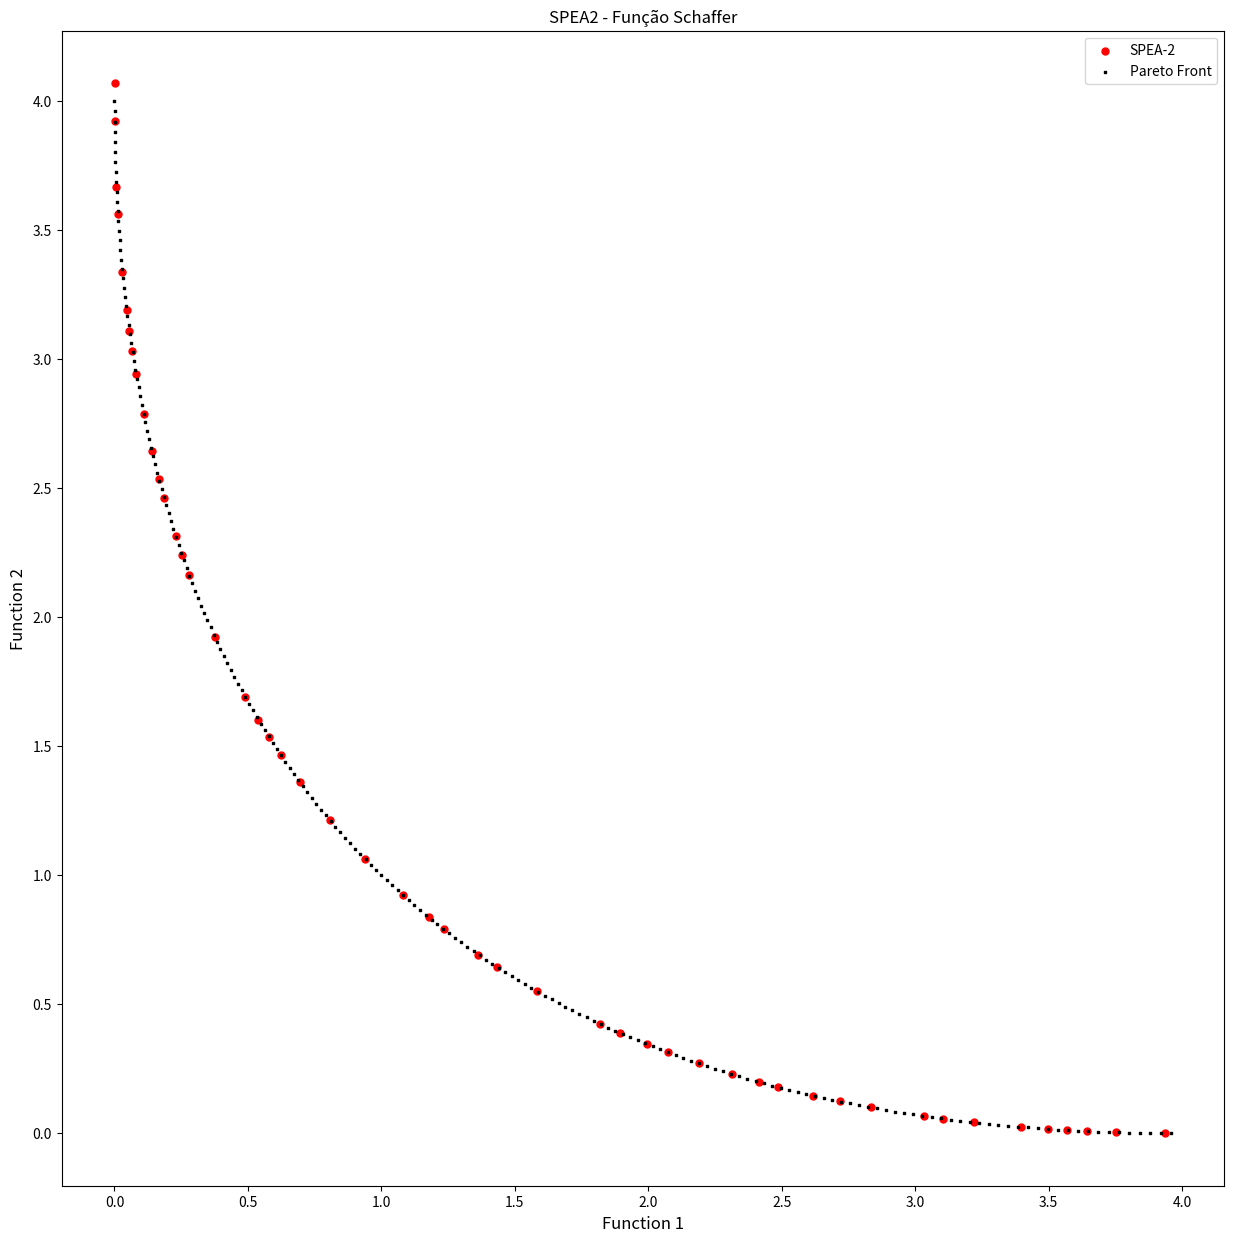
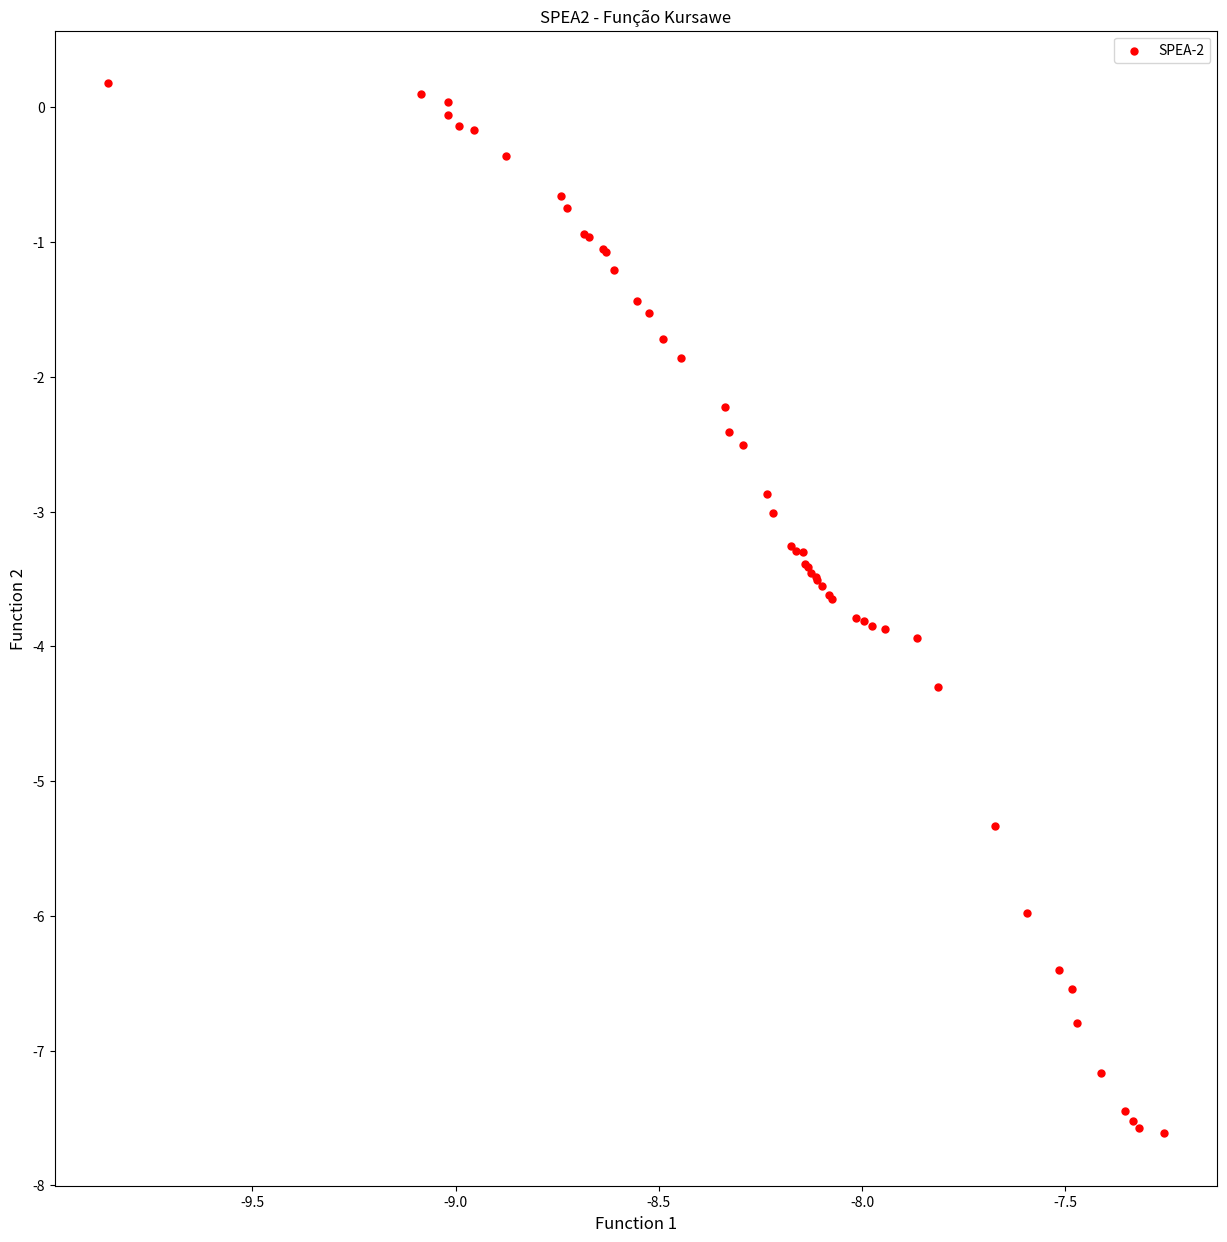

Source code (Python) for these figures, in order:
# """
# SPEA2 (Strength Pareto Evolutionary Algorithm 2) - Implementação Completa
# Baseado no artigo: Zitzler, E., Laumanns, M., & Thiele, L. (2001)

# Esta implementação corrige as limitações do SPEA original:
# 1. Novo esquema de fitness com dois componentes (Raw Fitness + Density)
# 2. Truncamento por distância em vez de clustering
# 3. Melhor preservação da diversidade
# 4. Tratamento adequado de soluções não-dominadas

# Autor: Implementação baseada em Valdecy Pereira, adaptada para SPEA2
# """

# import numpy as np
# import matplotlib.pyplot as plt
# import random
# from copy import deepcopy
# import math

# class SPEA2:
#     def __init__(self, population_size=100, archive_size=50, generations=250, 
#                  mutation_rate=0.1, crossover_rate=0.9, k_neighbors=1):
#         """
#         Inicializa o algoritmo SPEA2
        
#         Parâmetros:
#         - population_size: Tamanho da população
#         - archive_size: Tamanho fixo do arquivo externo
#         - generations: Número de gerações
#         - mutation_rate: Taxa de mutação
#         - crossover_rate: Taxa de cruzamento
#         - k_neighbors: Número de vizinhos para cálculo de densidade
#         """
#         self.population_size = population_size
#         self.archive_size = archive_size
#         self.generations = generations
#         self.mutation_rate = mutation_rate
#         self.crossover_rate = crossover_rate
#         self.k_neighbors = k_neighbors
        
#     def target_function(self, variables):
#         """
#         Função objetivo - Problema de Kursawe (3 objetivos)
#         Minimização de ambos os objetivos
#         """
#         f1 = sum(-10 * np.exp(-0.2 * np.sqrt(variables[i]**2 + variables[i+1]**2)) 
#                  for i in range(len(variables)-1))
#         f2 = sum(abs(variables[i])**0.8 + 5 * np.sin(variables[i]**3) 
#                  for i in range(len(variables)))
#         return [f1, f2]
    
#     def initial_population(self, n_variables, min_values, max_values):
#         """
#         Gera população inicial aleatória
#         """
#         population = []
#         for _ in range(self.population_size):
#             individual = []
#             for j in range(n_variables):
#                 individual.append(random.uniform(min_values[j], max_values[j]))
#             population.append(individual)
#         return population
    
#     def dominates(self, solution_a, solution_b):
#         """
#         Verifica se solution_a domina solution_b (para minimização)
        
#         Retorna True se solution_a domina solution_b:
#         - solution_a é melhor ou igual em todos os objetivos
#         - solution_a é estritamente melhor em pelo menos um objetivo
#         """
#         objectives_a = solution_a['objectives']
#         objectives_b = solution_b['objectives']
        
#         # Verifica se A é melhor ou igual em todos os objetivos
#         better_or_equal = all(a <= b for a, b in zip(objectives_a, objectives_b))
        
#         # Verifica se A é estritamente melhor em pelo menos um objetivo
#         strictly_better = any(a < b for a, b in zip(objectives_a, objectives_b))
        
#         return better_or_equal and strictly_better
    
#     def calculate_strength_values(self, population):
#         """
#         Calcula valores de força S(i) para cada indivíduo
#         S(i) = número de soluções que i domina
#         """
#         for individual in population:
#             strength = 0
#             for other in population:
#                 if self.dominates(individual, other):
#                     strength += 1
#             individual['strength'] = strength
    
#     def calculate_raw_fitness(self, population):
#         """
#         Calcula Raw Fitness R(i) para cada indivíduo
#         R(i) = soma dos valores S(j) de todos os j que dominam i
        
#         Esta é a principal melhoria do SPEA2:
#         - Soluções não-dominadas têm R(i) = 0
#         - Soluções dominadas têm R(i) > 0
#         """
#         for individual in population:
#             raw_fitness = 0
#             for other in population:
#                 if self.dominates(other, individual):
#                     raw_fitness += other['strength']
#             individual['raw_fitness'] = raw_fitness
    
#     def euclidean_distance(self, obj1, obj2):
#         """
#         Calcula distância euclidiana entre dois vetores de objetivos
#         """
#         return math.sqrt(sum((a - b)**2 for a, b in zip(obj1, obj2)))
    
#     def calculate_density(self, population):
#         """
#         Calcula componente de densidade D(i) para cada indivíduo
#         D(i) = 1 / (σᵢᵏ + 2)
#         onde σᵢᵏ é a distância ao k-ésimo vizinho mais próximo
        
#         Esta é a segunda melhoria principal do SPEA2
#         """
#         for i, individual in enumerate(population):
#             # Calcula distâncias para todos os outros indivíduos
#             distances = []
#             for j, other in enumerate(population):
#                 if i != j:
#                     dist = self.euclidean_distance(
#                         individual['objectives'], 
#                         other['objectives']
#                     )
#                     distances.append(dist)
            
#             # Ordena distâncias e pega a k-ésima menor
#             distances.sort()
#             k_distance = distances[min(self.k_neighbors - 1, len(distances) - 1)]
            
#             # Calcula densidade
#             density = 1.0 / (k_distance + 2.0)
#             individual['density'] = density
    
#     def calculate_fitness(self, population):
#         """
#         Calcula fitness final F(i) = R(i) + D(i)
        
#         Esta é a fórmula completa do SPEA2:
#         - Menor fitness = melhor solução
#         - Prioriza dominância (R) sobre diversidade (D)
#         """
#         # Passo 1: Calcular valores de força
#         self.calculate_strength_values(population)
        
#         # Passo 2: Calcular raw fitness
#         self.calculate_raw_fitness(population)
        
#         # Passo 3: Calcular densidade
#         self.calculate_density(population)
        
#         # Passo 4: Calcular fitness final
#         for individual in population:
#             individual['fitness'] = individual['raw_fitness'] + individual['density']
    
#     def environmental_selection(self, population, archive):
#         """
#         Seleção ambiental do SPEA2
        
#         Etapas:
#         1. Copia todas as soluções não-dominadas para o novo arquivo
#         2. Se arquivo < tamanho_desejado: preenche com melhores dominadas
#         3. Se arquivo > tamanho_desejado: trunca usando distâncias
#         """
#         # Combina população e arquivo atual
#         combined = population + archive
        
#         # Calcula fitness para todos
#         self.calculate_fitness(combined)
        
#         # Separa não-dominadas (raw_fitness = 0)
#         non_dominated = [ind for ind in combined if ind['raw_fitness'] == 0]
#         dominated = [ind for ind in combined if ind['raw_fitness'] > 0]
        
#         new_archive = []
        
#         # Caso 1: Não-dominadas cabem no arquivo
#         if len(non_dominated) <= self.archive_size:
#             new_archive.extend(non_dominated)
            
#             # Preenche com melhores dominadas se necessário
#             if len(new_archive) < self.archive_size:
#                 dominated.sort(key=lambda x: x['fitness'])
#                 remaining = self.archive_size - len(new_archive)
#                 new_archive.extend(dominated[:remaining])
        
#         # Caso 2: Muitas não-dominadas - precisa truncar
#         else:
#             new_archive = self.truncate_archive(non_dominated)
        
#         return new_archive
    
#     def truncate_archive(self, non_dominated):
#         """
#         Truncamento por distância do SPEA2
        
#         Remove iterativamente a solução com menor distância ao vizinho mais próximo
#         Preserva soluções de fronteira (extremos)
#         """
#         archive = deepcopy(non_dominated)
        
#         while len(archive) > self.archive_size:
#             # Calcula distância ao vizinho mais próximo para cada solução
#             min_distances = []
            
#             for i, individual in enumerate(archive):
#                 distances = []
#                 for j, other in enumerate(archive):
#                     if i != j:
#                         dist = self.euclidean_distance(
#                             individual['objectives'], 
#                             other['objectives']
#                         )
#                         distances.append(dist)
                
#                 min_dist = min(distances) if distances else float('inf')
#                 min_distances.append((min_dist, i))
            
#             # Remove o indivíduo com menor distância ao vizinho
#             min_distances.sort()
#             index_to_remove = min_distances[0][1]
#             archive.pop(index_to_remove)
        
#         return archive
    
#     def tournament_selection(self, population, tournament_size=2):
#         """
#         Seleção por torneio baseada no fitness
#         """
#         tournament = random.sample(population, tournament_size)
#         return min(tournament, key=lambda x: x['fitness'])
    
#     def crossover(self, parent1, parent2):
#         """
#         Cruzamento aritmético
#         """
#         if random.random() > self.crossover_rate:
#             return deepcopy(parent1), deepcopy(parent2)
        
#         alpha = random.random()
#         child1_vars = []
#         child2_vars = []
        
#         for i in range(len(parent1['variables'])):
#             var1 = alpha * parent1['variables'][i] + (1 - alpha) * parent2['variables'][i]
#             var2 = (1 - alpha) * parent1['variables'][i] + alpha * parent2['variables'][i]
#             child1_vars.append(var1)
#             child2_vars.append(var2)
        
#         child1 = {'variables': child1_vars}
#         child2 = {'variables': child2_vars}
        
#         return child1, child2
    
#     def mutation(self, individual, min_values, max_values):
#         """
#         Mutação gaussiana
#         """
#         mutated = deepcopy(individual)
        
#         for i in range(len(mutated['variables'])):
#             if random.random() < self.mutation_rate:
#                 # Mutação gaussiana com 10% do range
#                 range_val = max_values[i] - min_values[i]
#                 mutation_strength = 0.1 * range_val
                
#                 mutated['variables'][i] += random.gauss(0, mutation_strength)
                
#                 # Garante que está dentro dos limites
#                 mutated['variables'][i] = max(min_values[i], 
#                                             min(max_values[i], mutated['variables'][i]))
        
#         return mutated
    
#     def evaluate_population(self, population):
#         """
#         Avalia objetivos para toda a população
#         """
#         for individual in population:
#             individual['objectives'] = self.target_function(individual['variables'])
    
#     def optimize(self, n_variables=3, min_values=None, max_values=None, verbose=True):
#         """
#         Executa o algoritmo SPEA2 completo
#         """
#         if min_values is None:
#             min_values = [-5.0] * n_variables
#         if max_values is None:
#             max_values = [5.0] * n_variables
        
#         # Inicialização
#         population = []
#         for individual_vars in self.initial_population(n_variables, min_values, max_values):
#             individual = {'variables': individual_vars}
#             population.append(individual)
        
#         # Avalia população inicial
#         self.evaluate_population(population)
        
#         # Arquivo inicial vazio
#         archive = []
        
#         # Histórico para análise
#         history = {'generations': [], 'archive_sizes': [], 'best_fitness': []}
        
#         # Loop principal
#         for generation in range(self.generations):
#             # Seleção ambiental (atualiza arquivo)
#             archive = self.environmental_selection(population, archive)
            
#             # Gera nova população
#             new_population = []
            
#             # Pool de seleção = arquivo + população
#             selection_pool = archive + population
#             self.calculate_fitness(selection_pool)
            
#             while len(new_population) < self.population_size:
#                 # Seleção por torneio
#                 parent1 = self.tournament_selection(selection_pool)
#                 parent2 = self.tournament_selection(selection_pool)
                
#                 # Cruzamento
#                 child1, child2 = self.crossover(parent1, parent2)
                
#                 # Mutação
#                 child1 = self.mutation(child1, min_values, max_values)
#                 child2 = self.mutation(child2, min_values, max_values)
                
#                 new_population.extend([child1, child2])
            
#             # Limita ao tamanho da população
#             population = new_population[:self.population_size]
            
#             # Avalia nova população
#             self.evaluate_population(population)
            
#             # Registra estatísticas
#             if archive:
#                 best_fitness = min(ind.get('fitness', float('inf')) for ind in archive)
#                 history['best_fitness'].append(best_fitness)
#             else:
#                 history['best_fitness'].append(float('inf'))
            
#             history['generations'].append(generation)
#             history['archive_sizes'].append(len(archive))
            
#             # Log de progresso
#             if verbose and generation % 50 == 0:
#                 print(f"Geração {generation}: Arquivo com {len(archive)} soluções")
        
#         # Seleção ambiental final
#         final_archive = self.environmental_selection(population, archive)
        
#         return final_archive, history
    
#     def plot_results(self, archive, history, save_plot=True):
#         """
#         Visualiza resultados do SPEA2
#         """
#         fig, ((ax1, ax2), (ax3, ax4)) = plt.subplots(2, 2, figsize=(15, 12))
        
#         # Gráfico 1: Frente de Pareto final
#         if archive:
#             obj1_vals = [ind['objectives'][0] for ind in archive]
#             obj2_vals = [ind['objectives'][1] for ind in archive]
            
#             ax1.scatter(obj1_vals, obj2_vals, c='red', alpha=0.7, s=50)
#             ax1.set_xlabel('Objetivo 1 (f1)')
#             ax1.set_ylabel('Objetivo 2 (f2)')
#             ax1.set_title(f'Frente de Pareto Final - SPEA2\n{len(archive)} soluções')
#             ax1.grid(True, alpha=0.3)
        
#         # Gráfico 2: Evolução do tamanho do arquivo
#         ax2.plot(history['generations'], history['archive_sizes'], 'b-', linewidth=2)
#         ax2.set_xlabel('Geração')
#         ax2.set_ylabel('Tamanho do Arquivo')
#         ax2.set_title('Evolução do Tamanho do Arquivo')
#         ax2.grid(True, alpha=0.3)
        
#         # Gráfico 3: Evolução do melhor fitness
#         ax3.plot(history['generations'], history['best_fitness'], 'g-', linewidth=2)
#         ax3.set_xlabel('Geração')
#         ax3.set_ylabel('Melhor Fitness')
#         ax3.set_title('Evolução do Melhor Fitness')
#         ax3.grid(True, alpha=0.3)
        
#         # Gráfico 4: Distribuição de fitness no arquivo final
#         if archive:
#             fitness_vals = [ind.get('fitness', 0) for ind in archive]
#             ax4.hist(fitness_vals, bins=20, alpha=0.7, color='purple')
#             ax4.set_xlabel('Fitness')
#             ax4.set_ylabel('Frequência')
#             ax4.set_title('Distribuição de Fitness no Arquivo Final')
#             ax4.grid(True, alpha=0.3)
        
#         plt.tight_layout()
        
#         if save_plot:
#             plt.savefig('spea2_results.png', dpi=300, bbox_inches='tight')
#             print("Gráficos salvos em 'spea2_results.png'")
        
#         plt.show()

# # Exemplo de uso
# if __name__ == "__main__":
#     print("=== SPEA2 - Implementação Completa ===")
#     print("Executando otimização com problema de Kursawe...")
    
#     # Configuração do algoritmo
#     spea2 = SPEA2(
#         population_size=100,
#         archive_size=50,
#         generations=250,
#         mutation_rate=0.1,
#         crossover_rate=0.9,
#         k_neighbors=1
#     )
    
#     # Executa otimização
#     final_archive, history = spea2.optimize(
#         n_variables=3,
#         min_values=[-5.0, -5.0, -5.0],
#         max_values=[5.0, 5.0, 5.0],
#         verbose=True
#     )
    
#     # Exibe resultados
#     print(f"\n=== Resultados Finais ===")
#     print(f"Número de soluções no frente de Pareto: {len(final_archive)}")
    
#     if final_archive:
#         print("\nMelhores 5 soluções:")
#         # Ordena por fitness
#         sorted_archive = sorted(final_archive, key=lambda x: x.get('fitness', float('inf')))
        
#         for i, solution in enumerate(sorted_archive[:5]):
#             obj = solution['objectives']
#             fitness = solution.get('fitness', 'N/A')
#             print(f"  {i+1}. Objetivos: [{obj[0]:.4f}, {obj[1]:.4f}], Fitness: {fitness:.4f}")
    
#     # Visualiza resultados
#     spea2.plot_results(final_archive, history)
    
#     print("\nOtimização concluída!")









############################################################################
# SPEA2 (Strength Pareto Evolutionary Algorithm 2) - Implementação tutorial
# Baseado no código original, mas com implementação real do SPEA2
# Formato idêntico para comparação direta
############################################################################

import numpy as np
import math
import matplotlib.pyplot as plt
import random
import os

# Function 1
def func_1():
    return

# Function 2
def func_2():
    return

# Function: Initialize Variables
def initial_population(population_size=5, min_values=[-5,-5], max_values=[5,5], list_of_functions=[func_1, func_2]):
    population = np.zeros((population_size, len(min_values) + len(list_of_functions)))
    for i in range(0, population_size):
        for j in range(0, len(min_values)):
             population[i,j] = random.uniform(min_values[j], max_values[j])      
        for k in range (1, len(list_of_functions) + 1):
            population[i,-k] = list_of_functions[-k](list(population[i,0:population.shape[1]-len(list_of_functions)]))
    return population

# Function: Dominance
def dominance_function(solution_1, solution_2, number_of_functions=2):
    count = 0
    dominance = True
    for k in range (1, number_of_functions + 1):
        if (solution_1[-k] <= solution_2[-k]):
            count = count + 1
    if (count == number_of_functions):
        dominance = True
    else:
        dominance = False       
    return dominance

# Function: Strength Values (S) - SPEA2
def strength_values_function(population, number_of_functions=2):    
    strength = np.zeros((population.shape[0], 1))
    for i in range(0, population.shape[0]):
        for j in range(0, population.shape[0]):
            if(i != j):
                if dominance_function(solution_1=population[i,:], solution_2=population[j,:], number_of_functions=number_of_functions):
                    strength[i,0] = strength[i,0] + 1
    return strength

# Function: Raw Fitness (R) - SPEA2 tutorial
def raw_fitness_function(population, strength, number_of_functions=2):    
    raw_fitness = np.zeros((population.shape[0], 1))
    for i in range(0, population.shape[0]):
        for j in range(0, population.shape[0]):
            if(i != j):
                if dominance_function(solution_1=population[j,:], solution_2=population[i,:], number_of_functions=number_of_functions):
                    raw_fitness[i,0] = raw_fitness[i,0] + strength[j,0]
    return raw_fitness

# Function: Distance Calculations
def euclidean_distance(x, y):       
    distance = 0
    for j in range(0, len(x)):
        distance = (x[j] - y[j])**2 + distance   
    return distance**(1/2) 

# Function: Density (D) - SPEA2 tutorial
def density_calculation(population, number_of_functions=2, k=1):
    density = np.zeros((population.shape[0], 1))
    distance = np.zeros((population.shape[0], population.shape[0]))
    
    # Calcula matriz de distâncias
    for i in range(0, population.shape[0]):
        for j in range(0, population.shape[0]):
            if(i != j):
                x = np.copy(population[i, population.shape[1]-number_of_functions:])
                y = np.copy(population[j, population.shape[1]-number_of_functions:])
                distance[i,j] = euclidean_distance(x=x, y=y)
    
    # Calcula densidade baseada no k-ésimo vizinho
    for i in range(0, population.shape[0]):
        distances_to_i = distance[i,:]
        distances_to_i = distances_to_i[distances_to_i > 0]  # Remove distância zero (próprio ponto)
        distances_to_i = np.sort(distances_to_i)
        
        if len(distances_to_i) >= k:
            k_distance = distances_to_i[k-1]
        else:
            k_distance = distances_to_i[-1] if len(distances_to_i) > 0 else 1.0
            
        density[i,0] = 1.0 / (k_distance + 2.0)
    
    return density

# Function: Fitness SPEA2 - F(i) = R(i) + D(i)
def fitness_calculation_spea2(population, number_of_functions=2):
    # Passo 1: Calcular valores de força
    strength = strength_values_function(population, number_of_functions)
    
    # Passo 2: Calcular raw fitness
    raw_fitness = raw_fitness_function(population, strength, number_of_functions)
    
    # Passo 3: Calcular densidade
    density = density_calculation(population, number_of_functions, k=1)
    
    # Passo 4: Fitness final
    fitness = raw_fitness + density
    
    return fitness, raw_fitness

# Function: Environmental Selection - SPEA2
def environmental_selection_spea2(population, archive_size, number_of_functions=2):
    # Calcula fitness
    fitness, raw_fitness = fitness_calculation_spea2(population, number_of_functions)
    
    # Separa não-dominadas (raw_fitness = 0) das dominadas
    non_dominated_idx = np.where(raw_fitness.flatten() == 0)[0]
    dominated_idx = np.where(raw_fitness.flatten() > 0)[0]
    
    new_archive = np.zeros((archive_size, population.shape[1]))
    
    if len(non_dominated_idx) <= archive_size:
        # Caso 1: Não-dominadas cabem no arquivo
        archive_count = 0
        
        # Adiciona todas as não-dominadas
        for idx in non_dominated_idx:
            if archive_count < archive_size:
                new_archive[archive_count,:] = population[idx,:]
                archive_count += 1
        
        # Preenche com melhores dominadas se necessário
        if archive_count < archive_size and len(dominated_idx) > 0:
            dominated_fitness = fitness[dominated_idx]
            sorted_dominated_idx = dominated_idx[np.argsort(dominated_fitness.flatten())]
            
            remaining = archive_size - archive_count
            for i in range(min(remaining, len(sorted_dominated_idx))):
                new_archive[archive_count,:] = population[sorted_dominated_idx[i],:]
                archive_count += 1
    else:
        # Caso 2: Muitas não-dominadas - truncamento por distância
        non_dominated_pop = population[non_dominated_idx,:]
        truncated = truncate_by_distance(non_dominated_pop, archive_size, number_of_functions)
        new_archive = truncated
    
    return new_archive

# Function: Truncate by Distance - SPEA2
def truncate_by_distance(population, target_size, number_of_functions=2):
    current_pop = np.copy(population)
    
    while current_pop.shape[0] > target_size:
        # Calcula distâncias mínimas
        min_distances = []
        
        for i in range(current_pop.shape[0]):
            distances = []
            for j in range(current_pop.shape[0]):
                if i != j:
                    x = current_pop[i, current_pop.shape[1]-number_of_functions:]
                    y = current_pop[j, current_pop.shape[1]-number_of_functions:]
                    dist = euclidean_distance(x, y)
                    distances.append(dist)
            
            min_dist = min(distances) if distances else float('inf')
            min_distances.append(min_dist)
        
        # Remove o indivíduo com menor distância
        idx_to_remove = np.argmin(min_distances)
        current_pop = np.delete(current_pop, idx_to_remove, axis=0)
    
    return current_pop

# Function: Sort Population by Fitness
def sort_population_by_fitness(population, fitness):
    idx = np.argsort(fitness[:,-1])
    fitness_new = np.zeros((population.shape[0], 1))
    population_new = np.zeros((population.shape[0], population.shape[1]))
    for i in range(0, population.shape[0]):
        fitness_new[i,0] = fitness[idx[i],0] 
        for k in range(0, population.shape[1]):
            population_new[i,k] = population[idx[i],k]
    return population_new, fitness_new

# Function: Selection
def roulette_wheel(fitness_new): 
    fitness = np.zeros((fitness_new.shape[0], 2))
    for i in range(0, fitness.shape[0]):
        fitness[i,0] = 1/(1+ fitness_new[i,0] + abs(fitness_new[:,0].min()))
    fit_sum = fitness[:,0].sum()
    fitness[0,1] = fitness[0,0]
    for i in range(1, fitness.shape[0]):
        fitness[i,1] = (fitness[i,0] + fitness[i-1,1])
    for i in range(0, fitness.shape[0]):
        fitness[i,1] = fitness[i,1]/fit_sum
    ix = 0
    random_val = int.from_bytes(os.urandom(8), byteorder="big") / ((1 << 64) - 1)
    for i in range(0, fitness.shape[0]):
        if (random_val <= fitness[i, 1]):
          ix = i
          break
    return ix

# Function: Offspring
def breeding(population, fitness, min_values=[-5,-5], max_values=[5,5], mu=1, list_of_functions=[func_1, func_2]):
    offspring = np.copy(population)
    b_offspring = 0
    for i in range (0, offspring.shape[0]):
        parent_1, parent_2 = roulette_wheel(fitness), roulette_wheel(fitness)
        while parent_1 == parent_2:
            parent_2 = random.sample(range(0, len(population) - 1), 1)[0]
        for j in range(0, offspring.shape[1] - len(list_of_functions)):
            rand = int.from_bytes(os.urandom(8), byteorder="big") / ((1 << 64) - 1)
            rand_b = int.from_bytes(os.urandom(8), byteorder="big") / ((1 << 64) - 1)                                
            if (rand <= 0.5):
                b_offspring = 2*(rand_b)
                b_offspring = b_offspring**(1/(mu + 1))
            elif (rand > 0.5):  
                b_offspring = 1/(2*(1 - rand_b))
                b_offspring = b_offspring**(1/(mu + 1))       
            offspring[i,j] = np.clip(((1 + b_offspring)*population[parent_1, j] + (1 - b_offspring)*population[parent_2, j])/2, min_values[j], max_values[j])           
            if(i < population.shape[0] - 1):   
                offspring[i+1,j] = np.clip(((1 - b_offspring)*population[parent_1, j] + (1 + b_offspring)*population[parent_2, j])/2, min_values[j], max_values[j]) 
        for k in range (1, len(list_of_functions) + 1):
            offspring[i,-k] = list_of_functions[-k](offspring[i,0:offspring.shape[1]-len(list_of_functions)])
    return offspring

# Function: Mutation
def mutation(offspring, mutation_rate=0.1, eta=1, min_values=[-5,-5], max_values=[5,5], list_of_functions=[func_1, func_2]):
    d_mutation = 0            
    for i in range (0, offspring.shape[0]):
        for j in range(0, offspring.shape[1] - len(list_of_functions)):
            probability = int.from_bytes(os.urandom(8), byteorder="big") / ((1 << 64) - 1)
            if (probability < mutation_rate):
                rand = int.from_bytes(os.urandom(8), byteorder="big") / ((1 << 64) - 1)
                rand_d = int.from_bytes(os.urandom(8), byteorder="big") / ((1 << 64) - 1)                                     
                if (rand <= 0.5):
                    d_mutation = 2*(rand_d)
                    d_mutation = d_mutation**(1/(eta + 1)) - 1
                elif (rand > 0.5):  
                    d_mutation = 2*(1 - rand_d)
                    d_mutation = 1 - d_mutation**(1/(eta + 1))                
                offspring[i,j] = np.clip((offspring[i,j] + d_mutation), min_values[j], max_values[j])                        
        for k in range (1, len(list_of_functions) + 1):
            offspring[i,-k] = list_of_functions[-k](offspring[i,0:offspring.shape[1]-len(list_of_functions)])
    return offspring 

# SPEA-2 Function - IMPLEMENTAÇÃO tutorial
def strength_pareto_evolutionary_algorithm_2(population_size=5, archive_size=5, mutation_rate=0.1, min_values=[-5,-5], max_values=[5,5], list_of_functions=[func_1, func_2], generations=5, mu=1, eta=1):        
    count = 0   
    population = initial_population(population_size=population_size, min_values=min_values, max_values=max_values, list_of_functions=list_of_functions) 
    archive = np.zeros((archive_size, population.shape[1]))  # Arquivo inicial vazio
    
    while (count <= generations):       
        print("Generation = ", count)
        
        # Combina população e arquivo
        if count == 0:
            combined = population
        else:
            combined = np.vstack([population, archive])
        
        # Seleção ambiental SPEA2
        archive = environmental_selection_spea2(combined, archive_size, len(list_of_functions))
        
        # Calcula fitness para seleção
        fitness, _ = fitness_calculation_spea2(archive, len(list_of_functions))
        
        # Gera nova população
        population = breeding(archive, fitness, mu=mu, min_values=min_values, max_values=max_values, list_of_functions=list_of_functions)
        population = mutation(population, mutation_rate=mutation_rate, eta=eta, min_values=min_values, max_values=max_values, list_of_functions=list_of_functions)             
        
        count = count + 1              
    return archive

######################## Part 1 - Usage ####################################

# Schaffer Function 1
def schaffer_f1(variables_values=[0]):
    y = variables_values[0]**2
    return y

# Schaffer Function 2
def schaffer_f2(variables_values=[0]):
    y = (variables_values[0]-2)**2
    return y

# Calling SPEA-2 Function
print("=== Executando SPEA2 - Função Schaffer ===")
spea_2_schaffer = strength_pareto_evolutionary_algorithm_2(population_size=50, archive_size=50, mutation_rate=0.1, min_values=[-1000], max_values=[1000], list_of_functions=[schaffer_f1, schaffer_f2], generations=5, mu=1, eta=1)

# Shaffer Pareto Front
schaffer = np.zeros((200, 3))
x = np.arange(0.0, 2.0, 0.01)
for i in range (0, schaffer.shape[0]):
    schaffer[i,0] = x[i]
    schaffer[i,1] = schaffer_f1(variables_values=[schaffer[i,0]])
    schaffer[i,2] = schaffer_f2(variables_values=[schaffer[i,0]])

schaffer_1 = schaffer[:,1]
schaffer_2 = schaffer[:,2]

# Graph Pareto Front Solutions
func_1_values = spea_2_schaffer[:,-2]
func_2_values = spea_2_schaffer[:,-1]
ax1 = plt.figure(figsize=(15,15)).add_subplot(111)
plt.xlabel('Function 1', fontsize=12)
plt.ylabel('Function 2', fontsize=12)
ax1.scatter(func_1_values, func_2_values, c='red',   s=25, marker='o', label='SPEA-2')
ax1.scatter(schaffer_1,    schaffer_2,    c='black', s=2,  marker='s', label='Pareto Front')
plt.legend(loc='upper right')
plt.title('SPEA2 - Função Schaffer')
plt.show()

######################## Part 2 - Usage ####################################

# Kursawe Function 1
def kursawe_f1(variables_values=[0, 0]):
    f1 = 0
    if (len(variables_values) == 1):
        f1 = f1 - 10 * math.exp(-0.2 * math.sqrt(variables_values[0]**2 + variables_values[0]**2))
    else:
        for i in range(0, len(variables_values)-1):
            f1 = f1 - 10 * math.exp(-0.2 * math.sqrt(variables_values[i]**2 + variables_values[i + 1]**2))
    return f1

# Kursawe Function 2
def kursawe_f2(variables_values=[0, 0]):
    f2 = 0
    for i in range(0, len(variables_values)):
        f2 = f2 + abs(variables_values[i])**0.8 + 5 * math.sin(variables_values[i]**3)
    return f2

# Calling SPEA-2 Function
print("\n=== Executando SPEA2 - Função Kursawe ===")
spea_2_kursawe = strength_pareto_evolutionary_algorithm_2(population_size=50, archive_size=50, mutation_rate=0.1, min_values=[-5,-5], max_values=[5,5], list_of_functions=[kursawe_f1, kursawe_f2], generations=5, mu=1, eta=1)

# Graph Pareto Front Solutions
func_1_values = spea_2_kursawe[:,-2]
func_2_values = spea_2_kursawe[:,-1]
ax1 = plt.figure(figsize=(15,15)).add_subplot(111)
plt.xlabel('Function 1', fontsize=12)
plt.ylabel('Function 2', fontsize=12)
ax1.scatter(func_1_values, func_2_values, c='red', s=25, marker='o', label='SPEA-2')
plt.legend(loc='upper right')
plt.title('SPEA2 - Função Kursawe')
plt.show()

print("\n=== SPEA2 CONCLUÍDO ===")